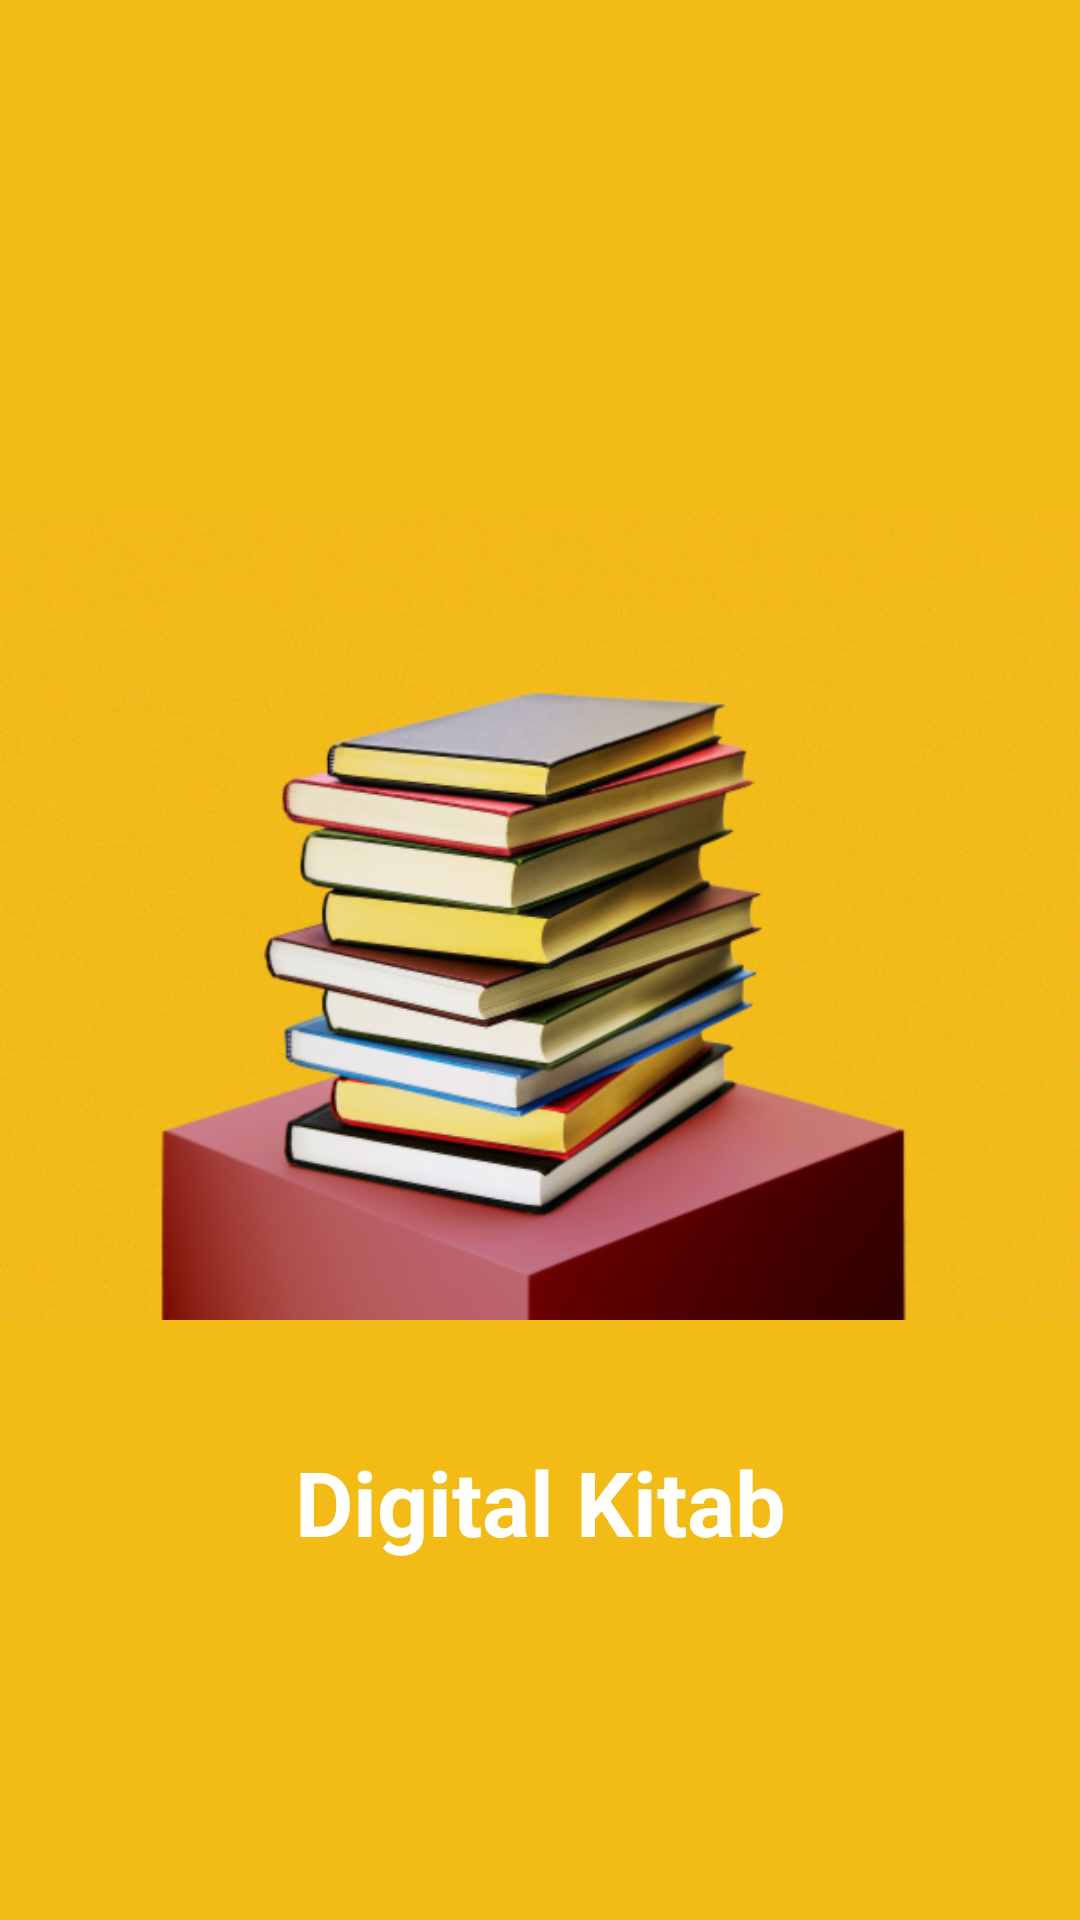

Android layout source for this screen:
<!-- AndroidManifest.xml: application theme AppTheme -->
<!-- res/layout/activity_splash_screen.xml -->
<?xml version="1.0" encoding="utf-8"?>
<RelativeLayout xmlns:android="http://schemas.android.com/apk/res/android"
    xmlns:app="http://schemas.android.com/apk/res-auto"
    xmlns:tools="http://schemas.android.com/tools"
    android:layout_width="match_parent"
    android:layout_height="match_parent"
    android:background="@color/splashScreenBackground"
    tools:context=".activities.SplashScreen">


    <ImageView
        android:layout_marginTop="80dp"
        android:id="@+id/splash_image_id"
        android:layout_width="match_parent"
        android:layout_height="wrap_content"
        android:src="@drawable/book_background"/>


    <RelativeLayout
        android:layout_marginTop="-50dp"
        android:layout_width="match_parent"
        android:layout_height="wrap_content"
        android:layout_below="@+id/splash_image_id"
        android:gravity="center">
        <TextView
            android:id="@+id/splash_content_id"
            android:layout_width="match_parent"
            android:layout_height="wrap_content"
            android:textAlignment="center"
            android:textSize="30sp"
            android:textStyle="bold"
            android:textColor="@color/colorWhite"
            android:layout_marginBottom="50dp"
            android:text="Digital Kitab"/>
    </RelativeLayout>


</RelativeLayout>
<!-- resources referenced by this layout -->
<resources>
  <color name="colorWhite">#ffffff</color>
  <color name="splashScreenBackground">#f2bb16</color>
  <!-- drawable book_background: png bitmap (drawable-mdpi, 515071 bytes) -->
  <style name="AppTheme" parent="Theme.AppCompat.DayNight.NoActionBar">
  		
  		<item name="colorPrimary">@color/colorPrimary</item>
  		<item name="colorPrimaryDark">@color/colorPrimaryDark</item>
  		<item name="colorAccent">@color/colorAccent</item>
  
  	</style>
  <color name="colorPrimary">#ffffff</color>
  <color name="colorPrimaryDark">#ffffff</color>
  <color name="colorAccent">#373a46</color>
</resources>
